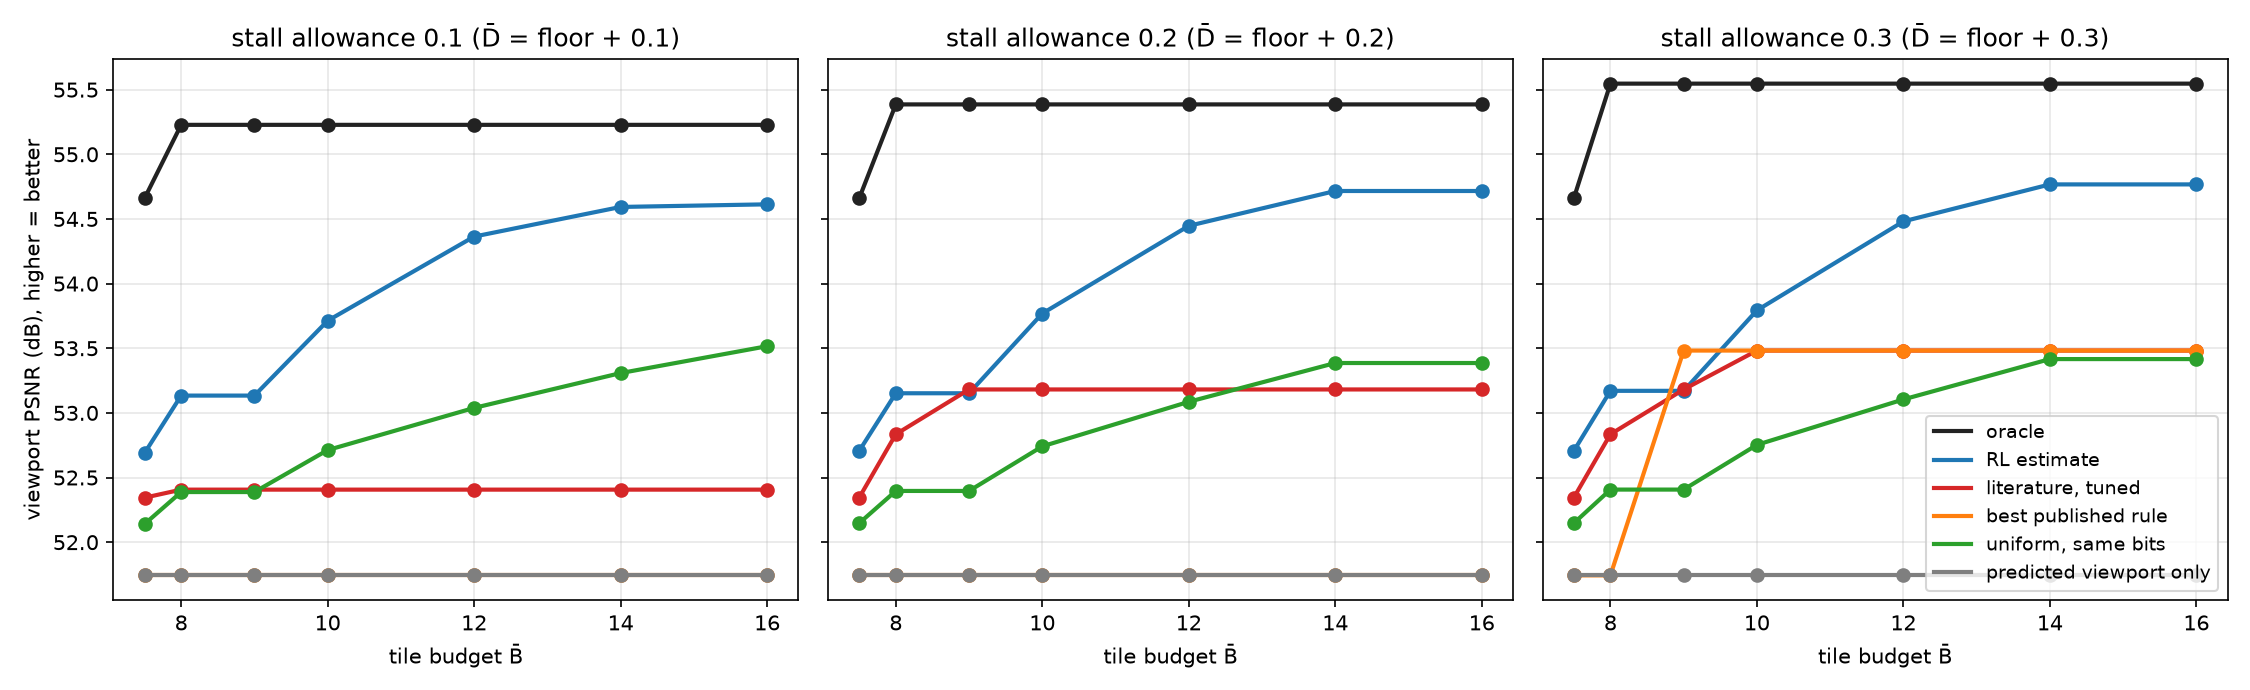

The file beside this chart, header and first rows:
split, allowance, d_bar, b_bar, method, choice, psnr, cov, avoidable_stall, J_D, J_B, stall_pct, qvar_dB, bits_Mbit, within_budgets
val, 0.05, 1.971, 7.5, predicted viewport only, , 51.74, 0.8294, 0.0, 2.467, 6.653, 18.4, 5.295, 129.1, True
val, 0.05, 1.971, 7.5, QER 120x60 (MMSP), , 52.34, 0.8535, 0.7193, 3.187, 7.659, 23.54, 4.655, 148, False
val, 0.05, 1.971, 7.5, QER 160x80 (MMSP), , 53.02, 0.8861, 1.164, 3.631, 8.444, 24.68, 4.205, 162.4, False
val, 0.05, 1.971, 7.5, QER 200x100 (MMSP), , 54.09, 0.9285, 3.394, 5.861, 16.12, 29.52, 3.078, 257.9, False
val, 0.05, 1.971, 7.5, average-based, bounds 30/15 (MMSP), , 53.72, 0.9153, 2.272, 4.739, 11.75, 26.85, 3.186, 202.2, False
val, 0.05, 1.971, 7.5, average-based, fitted to our error data …, , 53.94, 0.9236, 1.903, 4.37, 9.783, 26.07, 3.245, 186.7, False
val, 0.05, 1.971, 7.5, threshold 10 s base layer, enlarged view…, , 53.38, 0.8991, 0.2618, 2.729, 8.853, 20.56, 3.787, 170.3, False
val, 0.05, 1.971, 7.5, best published rule within budgets, predicted viewport only, 51.74, 0.8294, 0.0, 2.467, 6.653, 18.4, 5.295, 129.1, True
val, 0.05, 1.971, 7.5, literature, tuned to our budgets, threshold, margin 0.15x, 51.99, 0.8431, 0.03738, 2.505, 6.954, 18.73, 5.214, 134.7, True
val, 0.05, 1.971, 7.5, RL estimate, tau q5 a 0.7 reserve 0.25 link now, 52.62, 0.8644, 0.05073, 2.518, 7.156, 18.76, 4.507, 139.8, False
val, 0.05, 1.971, 7.5, uniform, same bits as RL estimate, all 64 tiles, 52.11, 1.0, 0.04035, 2.508, 30.36, 18.66, 0.6457, 139.5, True
val, 0.05, 1.971, 7.5, RL estimate, perfect viewport, tau q2 a 1.0 reserve 1.0, 53.95, 0.9376, 0.05138, 2.519, 7.215, 18.75, 2.789, 140.1, False
val, 0.05, 1.971, 7.5, oracle (actual viewport + future link), , 54.58, 0.9531, 0.0, 2.467, 7.5, 18.4, 1.957, 144.9, True
val, 0.05, 1.971, 8.0, predicted viewport only, , 51.74, 0.8294, 0.0, 2.467, 6.653, 18.4, 5.295, 129.1, True
val, 0.05, 1.971, 8.0, QER 120x60 (MMSP), , 52.34, 0.8535, 0.7193, 3.187, 7.659, 23.54, 4.655, 148, False
val, 0.05, 1.971, 8.0, QER 160x80 (MMSP), , 53.02, 0.8861, 1.164, 3.631, 8.444, 24.68, 4.205, 162.4, False
val, 0.05, 1.971, 8.0, QER 200x100 (MMSP), , 54.09, 0.9285, 3.394, 5.861, 16.12, 29.52, 3.078, 257.9, False
val, 0.05, 1.971, 8.0, average-based, bounds 30/15 (MMSP), , 53.72, 0.9153, 2.272, 4.739, 11.75, 26.85, 3.186, 202.2, False
val, 0.05, 1.971, 8.0, average-based, fitted to our error data …, , 53.94, 0.9236, 1.903, 4.37, 9.783, 26.07, 3.245, 186.7, False
val, 0.05, 1.971, 8.0, threshold 10 s base layer, enlarged view…, , 53.38, 0.8991, 0.2618, 2.729, 8.853, 20.56, 3.787, 170.3, False
val, 0.05, 1.971, 8.0, best published rule within budgets, predicted viewport only, 51.74, 0.8294, 0.0, 2.467, 6.653, 18.4, 5.295, 129.1, True
val, 0.05, 1.971, 8.0, literature, tuned to our budgets, threshold, margin 0.15x, 51.99, 0.8431, 0.03738, 2.505, 6.954, 18.73, 5.214, 134.7, True
val, 0.05, 1.971, 8.0, RL estimate, tau q4 a 1.0 reserve 2.0 link now, 53.03, 0.8822, 0.06364, 2.531, 7.584, 18.82, 4.196, 148.2, False
val, 0.05, 1.971, 8.0, uniform, same bits as RL estimate, all 64 tiles, 52.34, 1.0, 0.05302, 2.52, 30.36, 18.74, 0.5269, 147.8, False
val, 0.05, 1.971, 8.0, RL estimate, perfect viewport, tau q0 a 0.5 reserve 1.0, 54.82, 0.9523, 0.05409, 2.521, 7.761, 18.75, 1.655, 150.1, False
val, 0.05, 1.971, 8.0, oracle (actual viewport + future link), , 54.99, 0.9625, 0.05, 2.517, 7.821, 18.67, 1.428, 151.2, True
val, 0.05, 1.971, 9.0, predicted viewport only, , 51.74, 0.8294, 0.0, 2.467, 6.653, 18.4, 5.295, 129.1, True
val, 0.05, 1.971, 9.0, QER 120x60 (MMSP), , 52.34, 0.8535, 0.7193, 3.187, 7.659, 23.54, 4.655, 148, False
val, 0.05, 1.971, 9.0, QER 160x80 (MMSP), , 53.02, 0.8861, 1.164, 3.631, 8.444, 24.68, 4.205, 162.4, False
val, 0.05, 1.971, 9.0, QER 200x100 (MMSP), , 54.09, 0.9285, 3.394, 5.861, 16.12, 29.52, 3.078, 257.9, False
val, 0.05, 1.971, 9.0, average-based, bounds 30/15 (MMSP), , 53.72, 0.9153, 2.272, 4.739, 11.75, 26.85, 3.186, 202.2, False
val, 0.05, 1.971, 9.0, average-based, fitted to our error data …, , 53.94, 0.9236, 1.903, 4.37, 9.783, 26.07, 3.245, 186.7, False
val, 0.05, 1.971, 9.0, threshold 10 s base layer, enlarged view…, , 53.38, 0.8991, 0.2618, 2.729, 8.853, 20.56, 3.787, 170.3, False
val, 0.05, 1.971, 9.0, best published rule within budgets, predicted viewport only, 51.74, 0.8294, 0.0, 2.467, 6.653, 18.4, 5.295, 129.1, True
val, 0.05, 1.971, 9.0, literature, tuned to our budgets, threshold, margin 0.15x, 51.99, 0.8431, 0.03738, 2.505, 6.954, 18.73, 5.214, 134.7, True
val, 0.05, 1.971, 9.0, RL estimate, tau q4 a 1.0 reserve 2.0 link now, 53.03, 0.8822, 0.06364, 2.531, 7.584, 18.82, 4.196, 148.2, False
val, 0.05, 1.971, 9.0, uniform, same bits as RL estimate, all 64 tiles, 52.34, 1.0, 0.05302, 2.52, 30.36, 18.74, 0.5269, 147.8, False
val, 0.05, 1.971, 9.0, RL estimate, perfect viewport, tau q0 a 0.5 reserve 1.0, 54.82, 0.9523, 0.05409, 2.521, 7.761, 18.75, 1.655, 150.1, False
val, 0.05, 1.971, 9.0, oracle (actual viewport + future link), , 54.99, 0.9625, 0.05, 2.517, 7.821, 18.67, 1.428, 151.2, True
val, 0.05, 1.971, 10.0, predicted viewport only, , 51.74, 0.8294, 0.0, 2.467, 6.653, 18.4, 5.295, 129.1, True
val, 0.05, 1.971, 10.0, QER 120x60 (MMSP), , 52.34, 0.8535, 0.7193, 3.187, 7.659, 23.54, 4.655, 148, False
val, 0.05, 1.971, 10.0, QER 160x80 (MMSP), , 53.02, 0.8861, 1.164, 3.631, 8.444, 24.68, 4.205, 162.4, False
val, 0.05, 1.971, 10.0, QER 200x100 (MMSP), , 54.09, 0.9285, 3.394, 5.861, 16.12, 29.52, 3.078, 257.9, False
val, 0.05, 1.971, 10.0, average-based, bounds 30/15 (MMSP), , 53.72, 0.9153, 2.272, 4.739, 11.75, 26.85, 3.186, 202.2, False
val, 0.05, 1.971, 10.0, average-based, fitted to our error data …, , 53.94, 0.9236, 1.903, 4.37, 9.783, 26.07, 3.245, 186.7, False
val, 0.05, 1.971, 10.0, threshold 10 s base layer, enlarged view…, , 53.38, 0.8991, 0.2618, 2.729, 8.853, 20.56, 3.787, 170.3, False
val, 0.05, 1.971, 10.0, best published rule within budgets, predicted viewport only, 51.74, 0.8294, 0.0, 2.467, 6.653, 18.4, 5.295, 129.1, True
val, 0.05, 1.971, 10.0, literature, tuned to our budgets, threshold, margin 0.15x, 51.99, 0.8431, 0.03738, 2.505, 6.954, 18.73, 5.214, 134.7, True
val, 0.05, 1.971, 10.0, RL estimate, tau q3 a 0.5 reserve 2.0 link now, 53.55, 0.9073, 0.05491, 2.522, 8.73, 18.74, 3.406, 170.8, False
val, 0.05, 1.971, 10.0, uniform, same bits as RL estimate, all 64 tiles, 52.63, 1.0, 0.04461, 2.512, 30.36, 18.65, 0.5053, 170.5, True
val, 0.05, 1.971, 10.0, RL estimate, perfect viewport, tau q0 a 0.5 reserve 1.0, 54.82, 0.9523, 0.05409, 2.521, 7.761, 18.75, 1.655, 150.1, False
val, 0.05, 1.971, 10.0, oracle (actual viewport + future link), , 54.99, 0.9625, 0.05, 2.517, 7.821, 18.67, 1.428, 151.2, True
val, 0.05, 1.971, 12.0, predicted viewport only, , 51.74, 0.8294, 0.0, 2.467, 6.653, 18.4, 5.295, 129.1, True
val, 0.05, 1.971, 12.0, QER 120x60 (MMSP), , 52.34, 0.8535, 0.7193, 3.187, 7.659, 23.54, 4.655, 148, False
val, 0.05, 1.971, 12.0, QER 160x80 (MMSP), , 53.02, 0.8861, 1.164, 3.631, 8.444, 24.68, 4.205, 162.4, False
val, 0.05, 1.971, 12.0, QER 200x100 (MMSP), , 54.09, 0.9285, 3.394, 5.861, 16.12, 29.52, 3.078, 257.9, False
val, 0.05, 1.971, 12.0, average-based, bounds 30/15 (MMSP), , 53.72, 0.9153, 2.272, 4.739, 11.75, 26.85, 3.186, 202.2, False
val, 0.05, 1.971, 12.0, average-based, fitted to our error data …, , 53.94, 0.9236, 1.903, 4.37, 9.783, 26.07, 3.245, 186.7, False
val, 0.05, 1.971, 12.0, threshold 10 s base layer, enlarged view…, , 53.38, 0.8991, 0.2618, 2.729, 8.853, 20.56, 3.787, 170.3, False
val, 0.05, 1.971, 12.0, best published rule within budgets, predicted viewport only, 51.74, 0.8294, 0.0, 2.467, 6.653, 18.4, 5.295, 129.1, True
... 1,032 more rows
